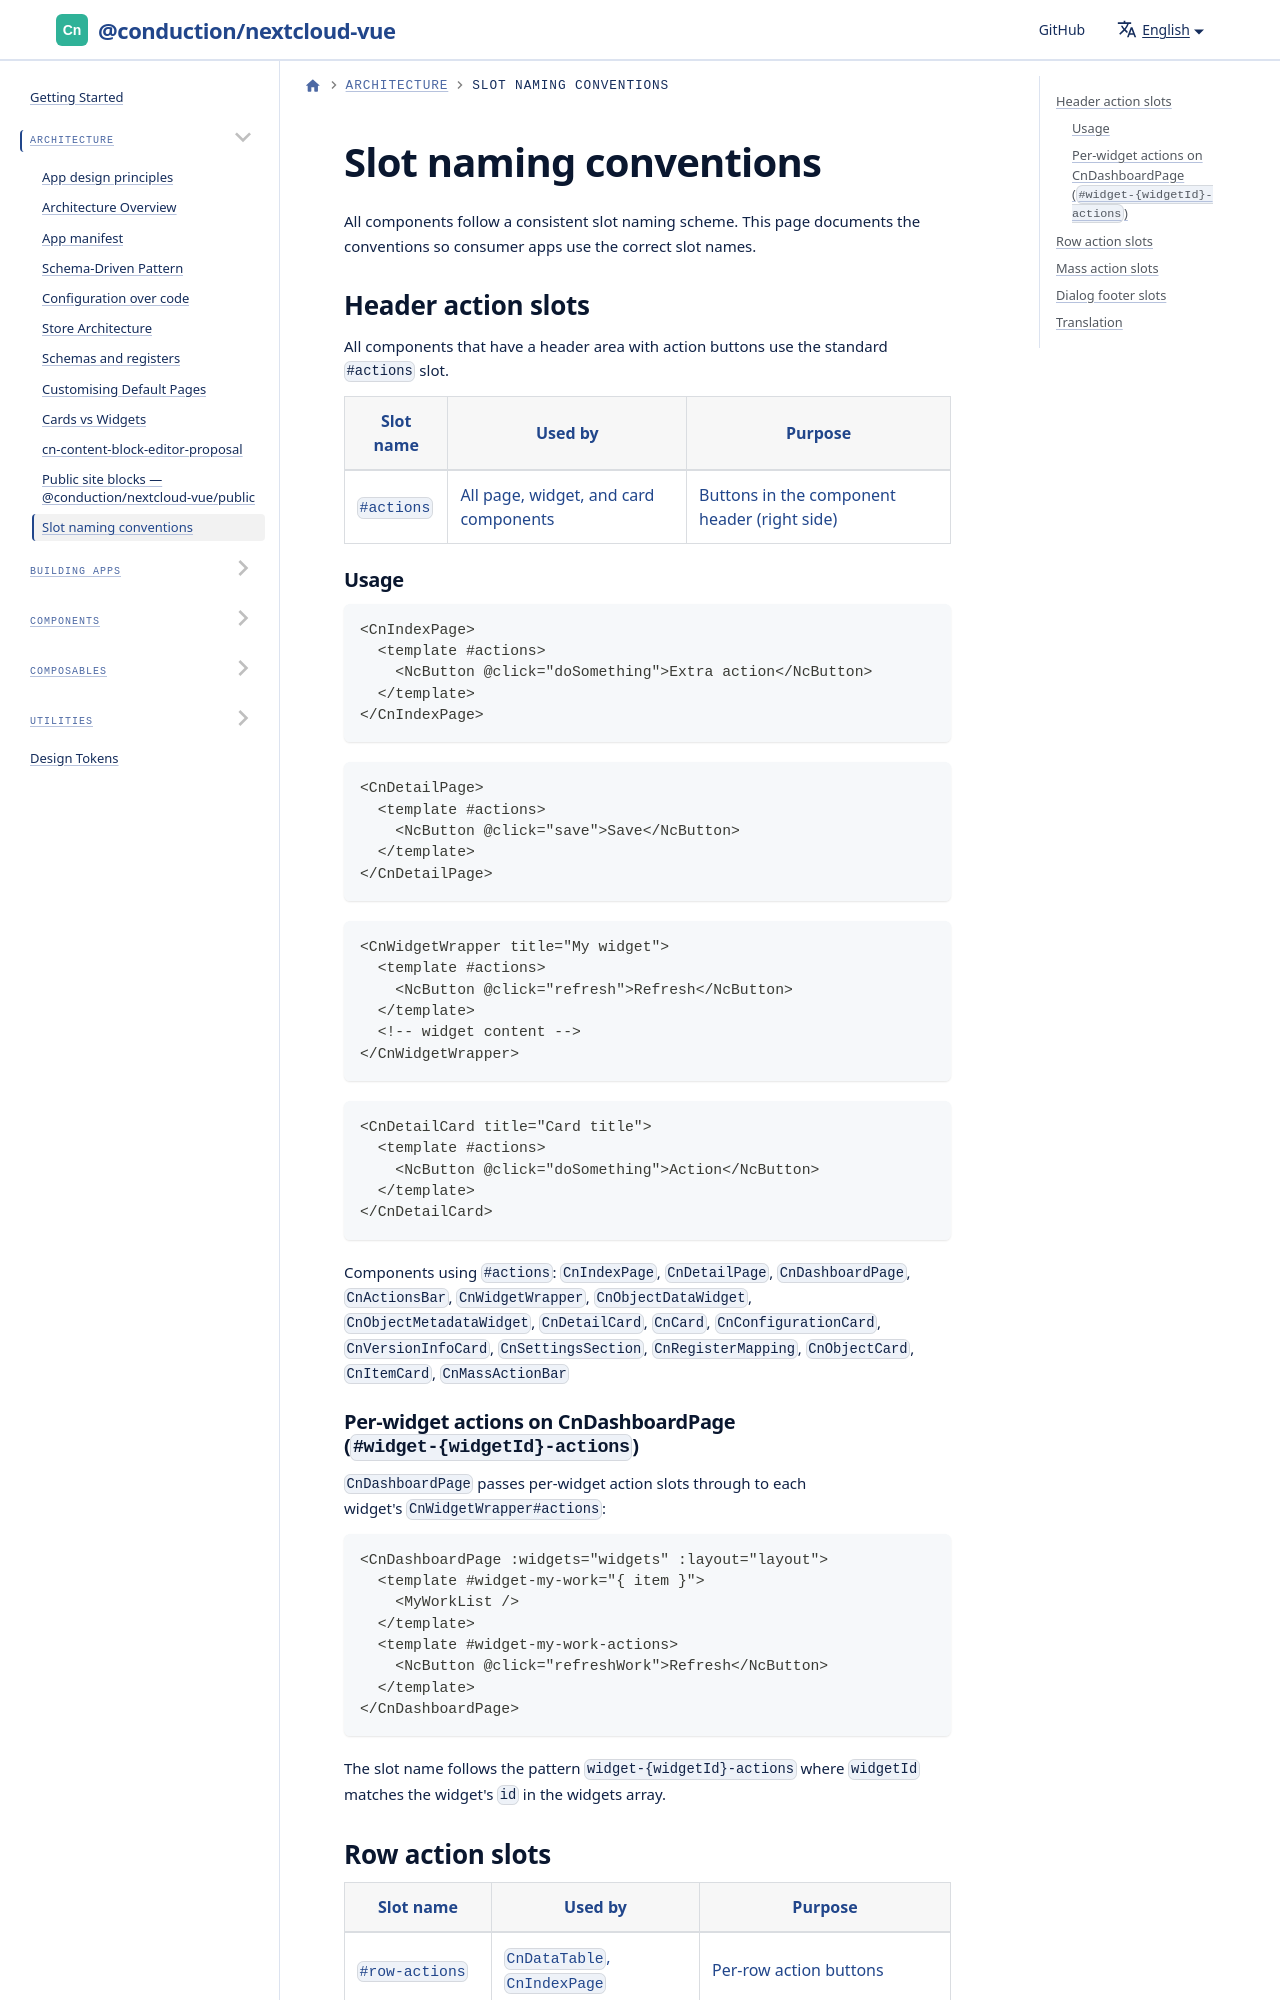

repository: ConductionNL/nextcloud-vue · page: docs/architecture/slots/index.html · generator: docusaurus

# Slot naming conventions

All components follow a consistent slot naming scheme. This page documents the conventions so consumer apps use the correct slot names.

## Header action slots

All components that have a header area with action buttons use the standard `#actions` slot.

| Slot name | Used by | Purpose |
|-----------|---------|---------|
| `#actions` | All page, widget, and card components | Buttons in the component header (right side) |
